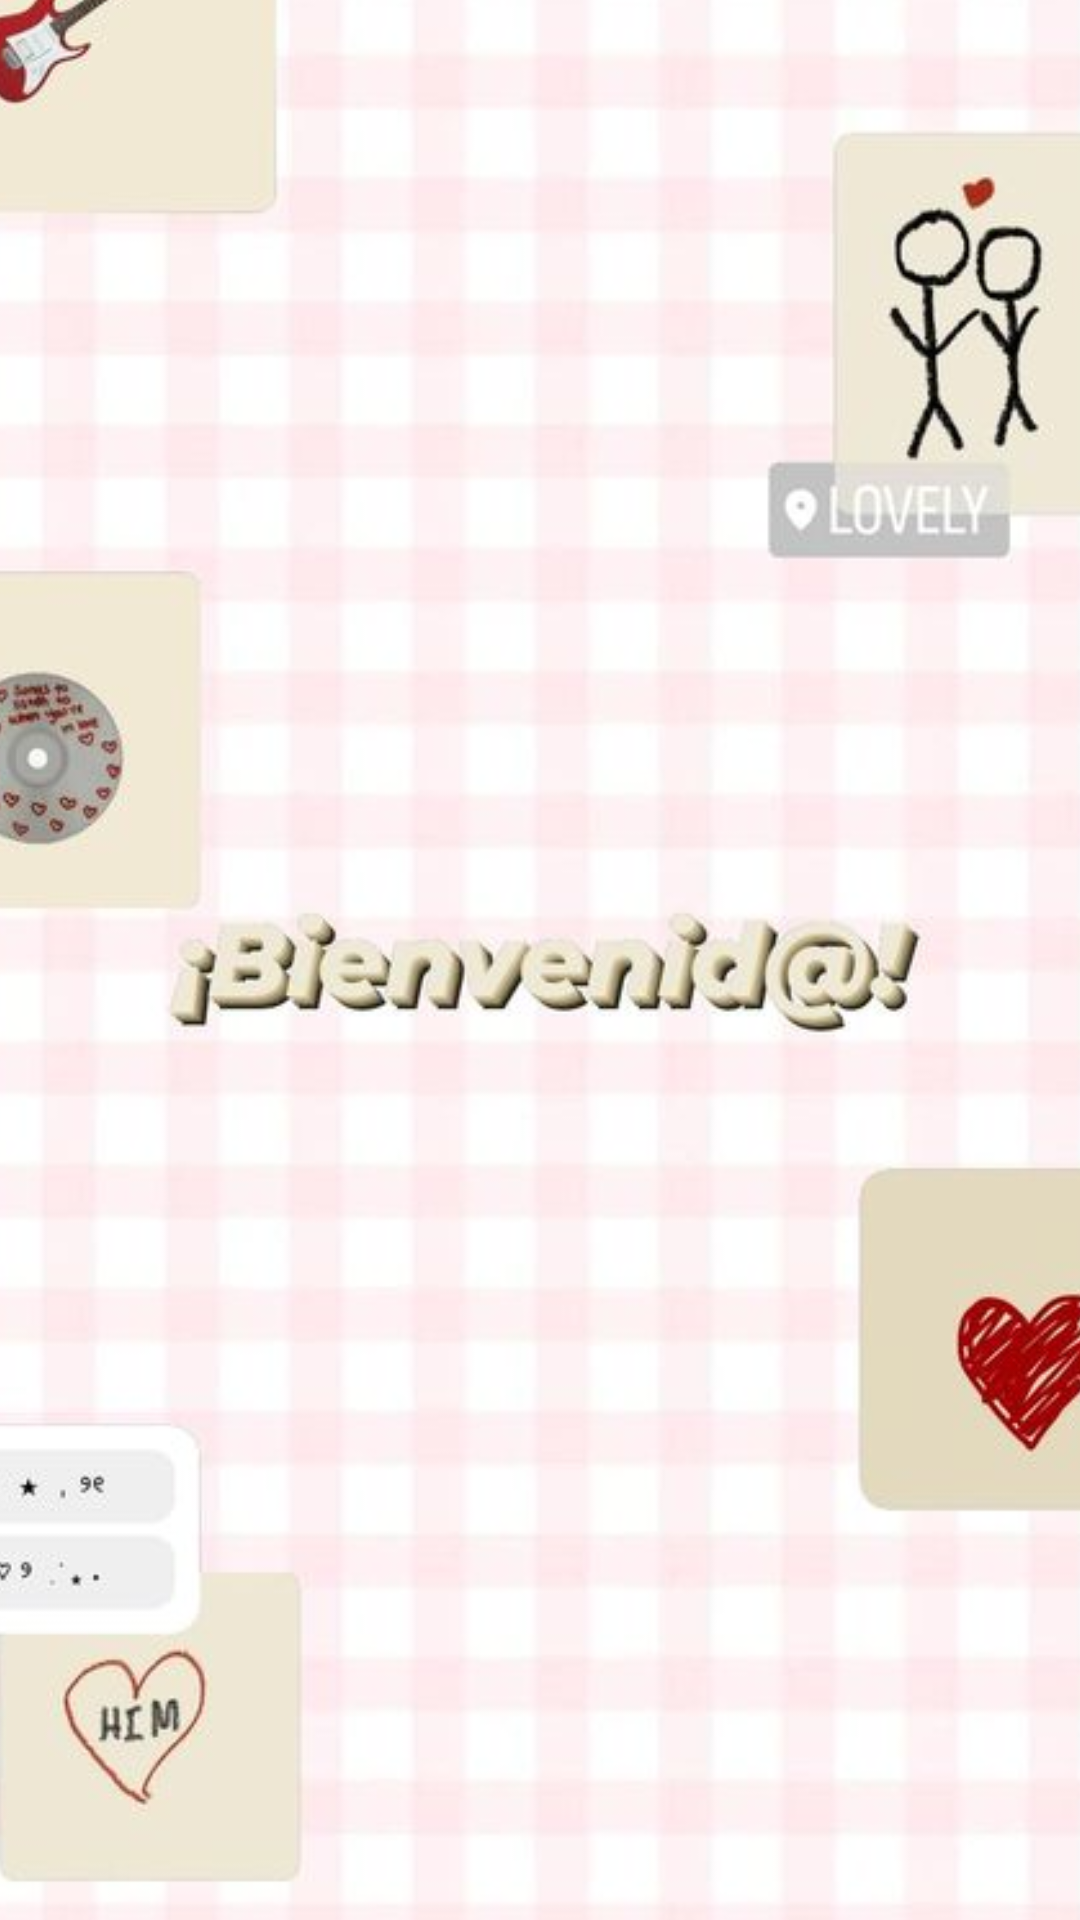

Write the Android layout XML for this screen, with the resource values it uses.
<!-- AndroidManifest.xml: application theme Theme.MyRegistro -->
<!-- res/layout/activity_acceso.xml -->
<?xml version="1.0" encoding="utf-8"?>
<androidx.constraintlayout.widget.ConstraintLayout xmlns:android="http://schemas.android.com/apk/res/android"
    xmlns:app="http://schemas.android.com/apk/res-auto"
    xmlns:tools="http://schemas.android.com/tools"
    android:layout_width="match_parent"
    android:layout_height="match_parent"
    tools:context=".Acceso">

    <ImageView
        android:id="@+id/imageView2"
        android:layout_width="417dp"
        android:layout_height="732dp"
        app:layout_constraintBottom_toBottomOf="parent"
        app:layout_constraintEnd_toEndOf="parent"
        app:layout_constraintStart_toStartOf="parent"
        app:layout_constraintTop_toTopOf="parent"
        app:srcCompat="@drawable/jm5" />
</androidx.constraintlayout.widget.ConstraintLayout>
<!-- resources referenced by this layout -->
<resources>
  <!-- drawable jm5: jpg bitmap (drawable, 32212 bytes) -->
  <style name="Theme.MyRegistro" parent="Theme.MaterialComponents.DayNight.NoActionBar">
          
          <item name="colorPrimary">#FECECE</item>
          <item name="colorPrimaryVariant">@color/purple_700</item>
          <item name="colorOnPrimary">@color/white</item>
          
          <item name="colorSecondary">@color/teal_200</item>
          <item name="colorSecondaryVariant">@color/teal_700</item>
          <item name="colorOnSecondary">@color/black</item>
          
          <item name="android:statusBarColor">?attr/colorPrimaryVariant</item>
          
      </style>
  <!-- not gathered from this repository: default colours our renderer supplied (Android Studio template values) -->
  <color name="purple_700">#FF3700B3</color>
  <color name="teal_200">#FF03DAC5</color>
  <color name="teal_700">#FF018786</color>
  <color name="black">#FF000000</color>
  <color name="white">#FFFFFFFF</color>
</resources>
